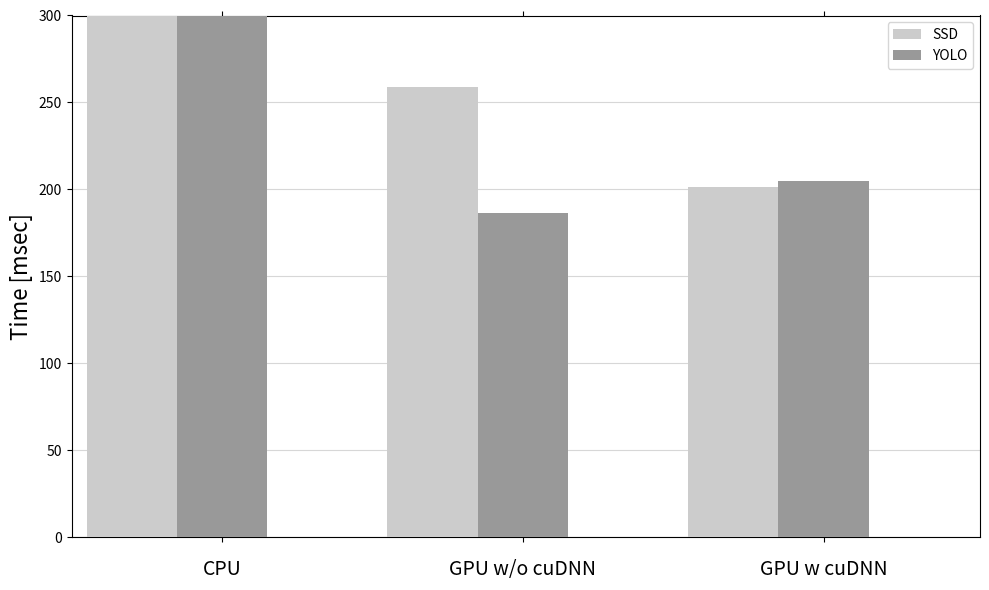

Reproduce this figure in Python.
import numpy as np
import matplotlib.pyplot as plt
from matplotlib.backends.backend_pdf import PdfPages
import pylab as pylab


n_groups = 3

workloads = ('CPU', 'GPU w/o cuDNN', 'GPU w cuDNN')
ssd = (3000, 259.013, 201.41)
yolo = (20000, 186.364, 204.918)

fig = plt.figure(figsize=(10,6))
ax = fig.add_subplot(111)
index = np.arange(n_groups)
bar_width = 0.3
			 
rects1 = plt.bar(index, ssd, bar_width, zorder=4, color='0.8', label="SSD")
rects2 = plt.bar(index+bar_width, yolo, bar_width, zorder=4, color='0.6', label="YOLO") 

plt.ylabel('Time [msec]',fontsize=16)

ax.yaxis.grid(linestyle='-', zorder=0, alpha=0.5)
plt.tick_params(axis='x', bottom='off', top='off')
plt.legend(loc=1)
ax.set_xlim([-0.2, 2.82])
ax.set_ylim([0, 300])

plt.subplots_adjust(top=0.26)

plt.xticks(index+0.3, workloads, fontsize = 14, rotation=0)
plt.tick_params(axis='x', pad=12)

plt.tight_layout()
plt.show()



